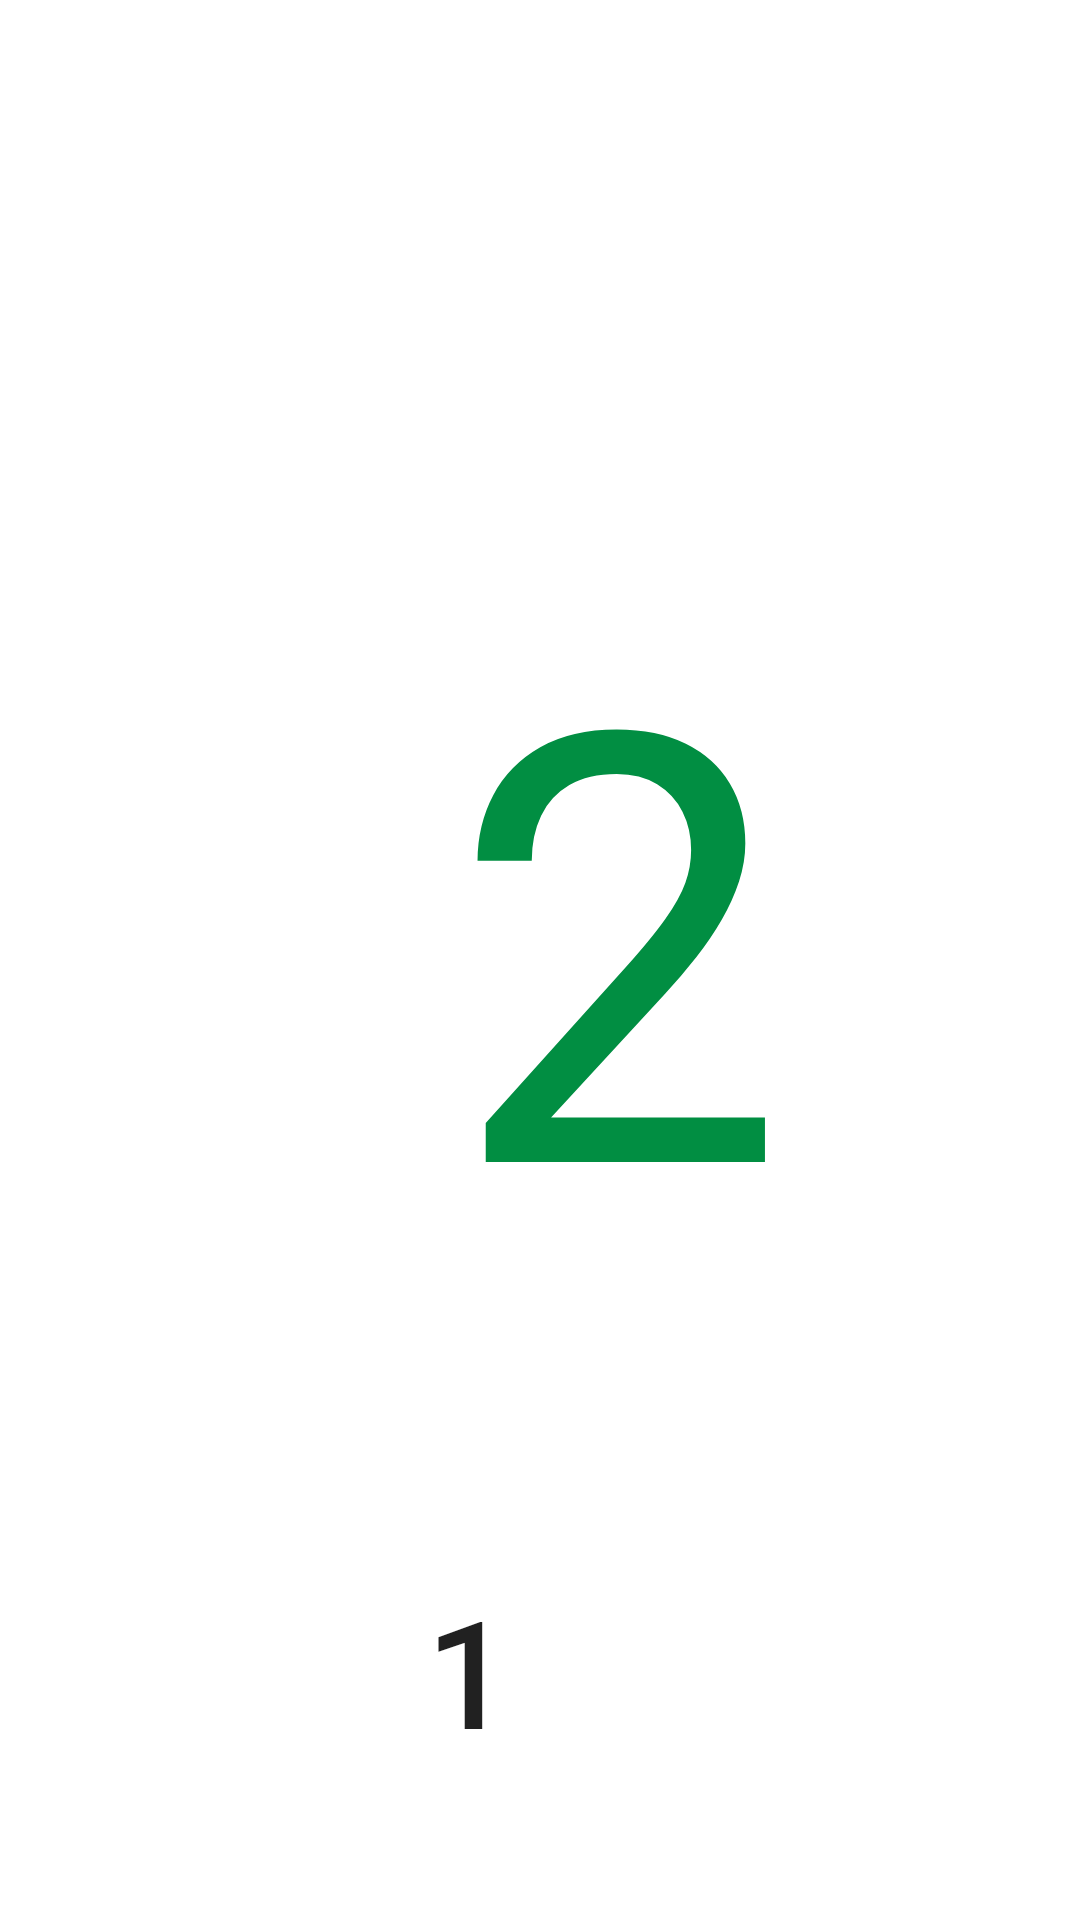

The Android layout XML behind this screen, and the referenced resources:
<!-- AndroidManifest.xml: application theme Theme.Kotlin_Fragments -->
<!-- res/layout/fragment_second.xml -->
<?xml version="1.0" encoding="utf-8"?>
<androidx.constraintlayout.widget.ConstraintLayout xmlns:android="http://schemas.android.com/apk/res/android"
    xmlns:app="http://schemas.android.com/apk/res-auto"
    xmlns:tools="http://schemas.android.com/tools"
    android:id="@+id/frameLayout2"
    android:layout_width="match_parent"
    android:layout_height="match_parent"
    tools:context=".SecondFragment">

    <TextView
        android:id="@+id/textView2"
        style="@style/fragment_text_style"
        android:layout_width="wrap_content"
        android:layout_height="wrap_content"
        android:text="2"
        app:layout_constraintStart_toStartOf="parent"
        app:layout_constraintTop_toTopOf="parent" />

    <Button
        android:id="@+id/button2"
        style="@style/fragment_btn_style"
        android:text="1"
        app:layout_constraintBottom_toBottomOf="parent"
        app:layout_constraintEnd_toEndOf="parent" />
</androidx.constraintlayout.widget.ConstraintLayout>
<!-- resources referenced by this layout -->
<resources>
  <style name="fragment_btn_style">
          <item name="android:layout_width">wrap_content</item>
          <item name="android:layout_height">wrap_content</item>
          <item name="android:layout_marginEnd">160dp</item>
          <item name="android:layout_marginBottom">50dp</item>
          <item name="android:background">@drawable/next__prev_btn</item>
          <item name="android:textSize">50sp</item>
      </style>
  <style name="fragment_text_style">
          <item name="android:layout_width">wrap_content</item>
          <item name="android:layout_height">wrap_content</item>
          <item name="android:layout_marginStart">150dp</item>
          <item name="android:layout_marginTop">176dp</item>
          <item name="android:textColor">#018E42</item>
          <item name="android:textSize">200sp</item>
      </style>
  <style name="Theme.Kotlin_Fragments" parent="Theme.MaterialComponents.DayNight.DarkActionBar">
          
          <item name="colorPrimary">@color/purple_500</item>
          <item name="colorPrimaryVariant">@color/purple_700</item>
          <item name="colorOnPrimary">@color/white</item>
          
          <item name="colorSecondary">@color/teal_200</item>
          <item name="colorSecondaryVariant">@color/teal_700</item>
          <item name="colorOnSecondary">@color/black</item>
          
          <item name="android:statusBarColor">?attr/colorPrimaryVariant</item>
          
      </style>
  <!-- not gathered from this repository: default colours our renderer supplied (Android Studio template values) -->
  <color name="purple_500">#FF6200EE</color>
  <color name="purple_700">#FF3700B3</color>
  <color name="teal_200">#FF03DAC5</color>
  <color name="teal_700">#FF018786</color>
  <color name="black">#FF000000</color>
  <color name="white">#FFFFFFFF</color>
</resources>
